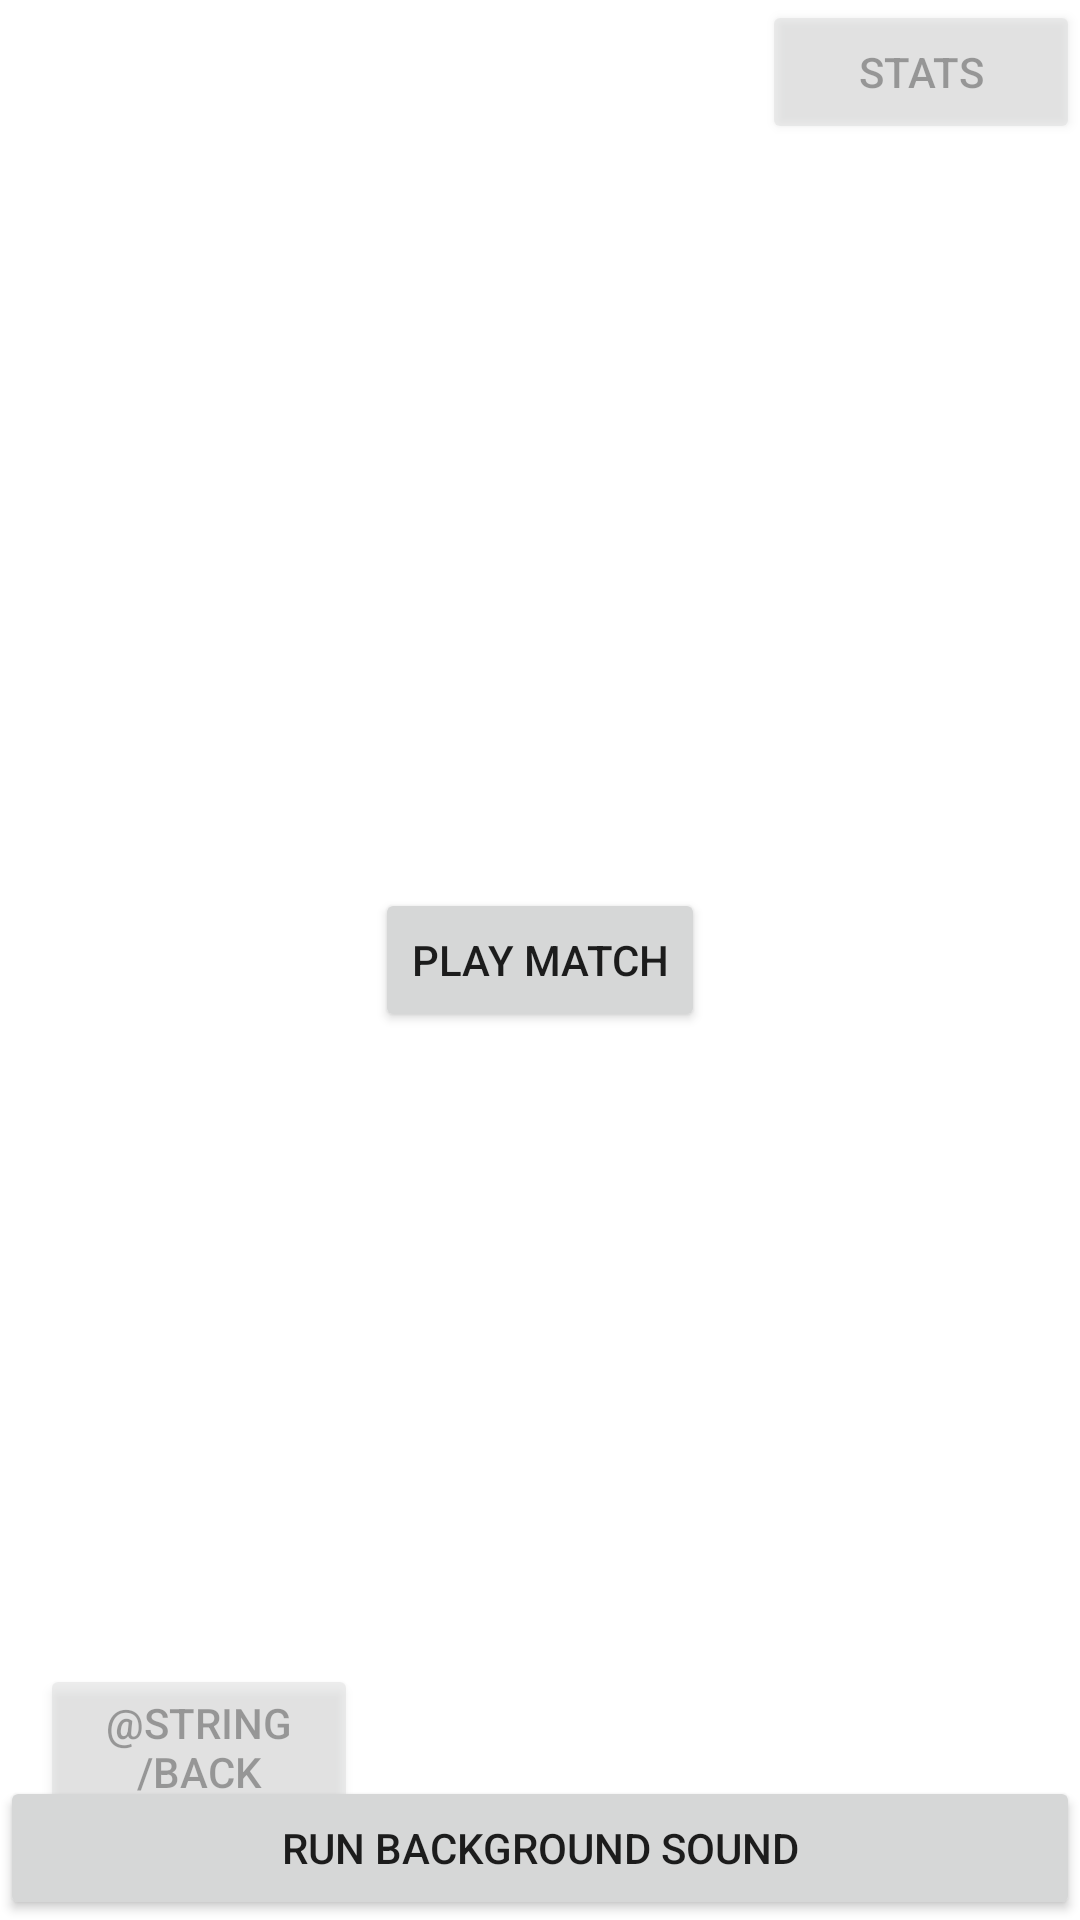

Write the Android layout XML for this screen, with the resource values it uses.
<!-- AndroidManifest.xml: application theme Theme.RenegadeParade -->
<!-- res/layout/activity_main.xml -->
<?xml version="1.0" encoding="utf-8"?>
<androidx.constraintlayout.widget.ConstraintLayout
    xmlns:android="http://schemas.android.com/apk/res/android"
    xmlns:app="http://schemas.android.com/apk/res-auto"
    xmlns:tools="http://schemas.android.com/tools"
    android:layout_width="match_parent"
    android:layout_height="match_parent"
    android:orientation="horizontal"
    tools:context=".MainActivity"
    android:background="@drawable/download"
    >

    <Button
        android:id="@+id/settingsbutton"
        android:layout_width="106dp"
        android:layout_height="wrap_content"
        android:layout_marginEnd="624dp"
        android:alpha="0.40"
        android:text="@string/settings_bottom"
        app:layout_constraintBottom_toBottomOf="parent"
        app:layout_constraintEnd_toEndOf="parent"
        app:layout_constraintHorizontal_bias="0.0"
        app:layout_constraintStart_toStartOf="parent"
        app:layout_constraintTop_toTopOf="parent"
        app:layout_constraintVertical_bias="0.0"
        />

    <Button
        android:id="@+id/playbutton"
        android:layout_width="wrap_content"
        android:layout_height="wrap_content"
        android:text="@string/play_bottom"
        tools:layout_editor_absoluteX="315dp"
        tools:layout_editor_absoluteY="178dp"
        app:layout_constraintStart_toStartOf="parent"
        app:layout_constraintEnd_toEndOf="parent"
        app:layout_constraintBottom_toBottomOf="parent"
        app:layout_constraintTop_toTopOf="parent"
        />

         <Button
        android:id="@+id/statsbutton"
        android:layout_width="106dp"
        android:layout_height="wrap_content"
        android:alpha="0.40"
        android:text="@string/stats_bottom"
        app:layout_constraintBottom_toBottomOf="parent"
        app:layout_constraintEnd_toEndOf="parent"
        app:layout_constraintHorizontal_bias="1.0"
        app:layout_constraintStart_toStartOf="parent"
        app:layout_constraintTop_toTopOf="parent"
        app:layout_constraintVertical_bias="0.0" />

    <Button
        android:layout_width="106dp"
        android:layout_height="wrap_content"
        android:alpha="0.40"
        android:text="@string/back_bottom"
        app:layout_constraintBottom_toBottomOf="parent"
        app:layout_constraintEnd_toEndOf="parent"
        app:layout_constraintHorizontal_bias="0.052"
        app:layout_constraintStart_toStartOf="parent"
        app:layout_constraintTop_toTopOf="parent"
        app:layout_constraintVertical_bias="0.976"
        />
    <Button
        android:onClick="PlayBackgroundSound"
        android:layout_width="match_parent"
        android:layout_height="wrap_content"
        android:text="Run background Sound"
        app:layout_constraintBottom_toBottomOf="parent"
        />

</androidx.constraintlayout.widget.ConstraintLayout>
<!-- resources referenced by this layout -->
<resources>
  <string name="play_bottom">Play Match</string>
  <string name="settings_bottom">Settings</string>
  <string name="stats_bottom">Stats</string>
  <style name="Theme.RenegadeParade" parent="Theme.MaterialComponents.DayNight.NoActionBar">
          
          <item name="colorPrimary">@color/purple_500</item>
          <item name="colorPrimaryVariant">@color/purple_700</item>
          <item name="colorOnPrimary">@color/white</item>
          
          <item name="colorSecondary">@color/teal_200</item>
          <item name="colorSecondaryVariant">@color/teal_700</item>
          <item name="colorOnSecondary">@color/black</item>
          
          <item name="android:statusBarColor" tools:targetApi="l">?attr/colorPrimaryVariant</item>
          
      </style>
  <color name="purple_500">#FF6200EE</color>
  <color name="purple_700">#FF3700B3</color>
  <color name="white">#FFFFFFFF</color>
  <color name="teal_200">#FF03DAC5</color>
  <color name="teal_700">#FF018786</color>
  <color name="black">#FF000000</color>
</resources>
